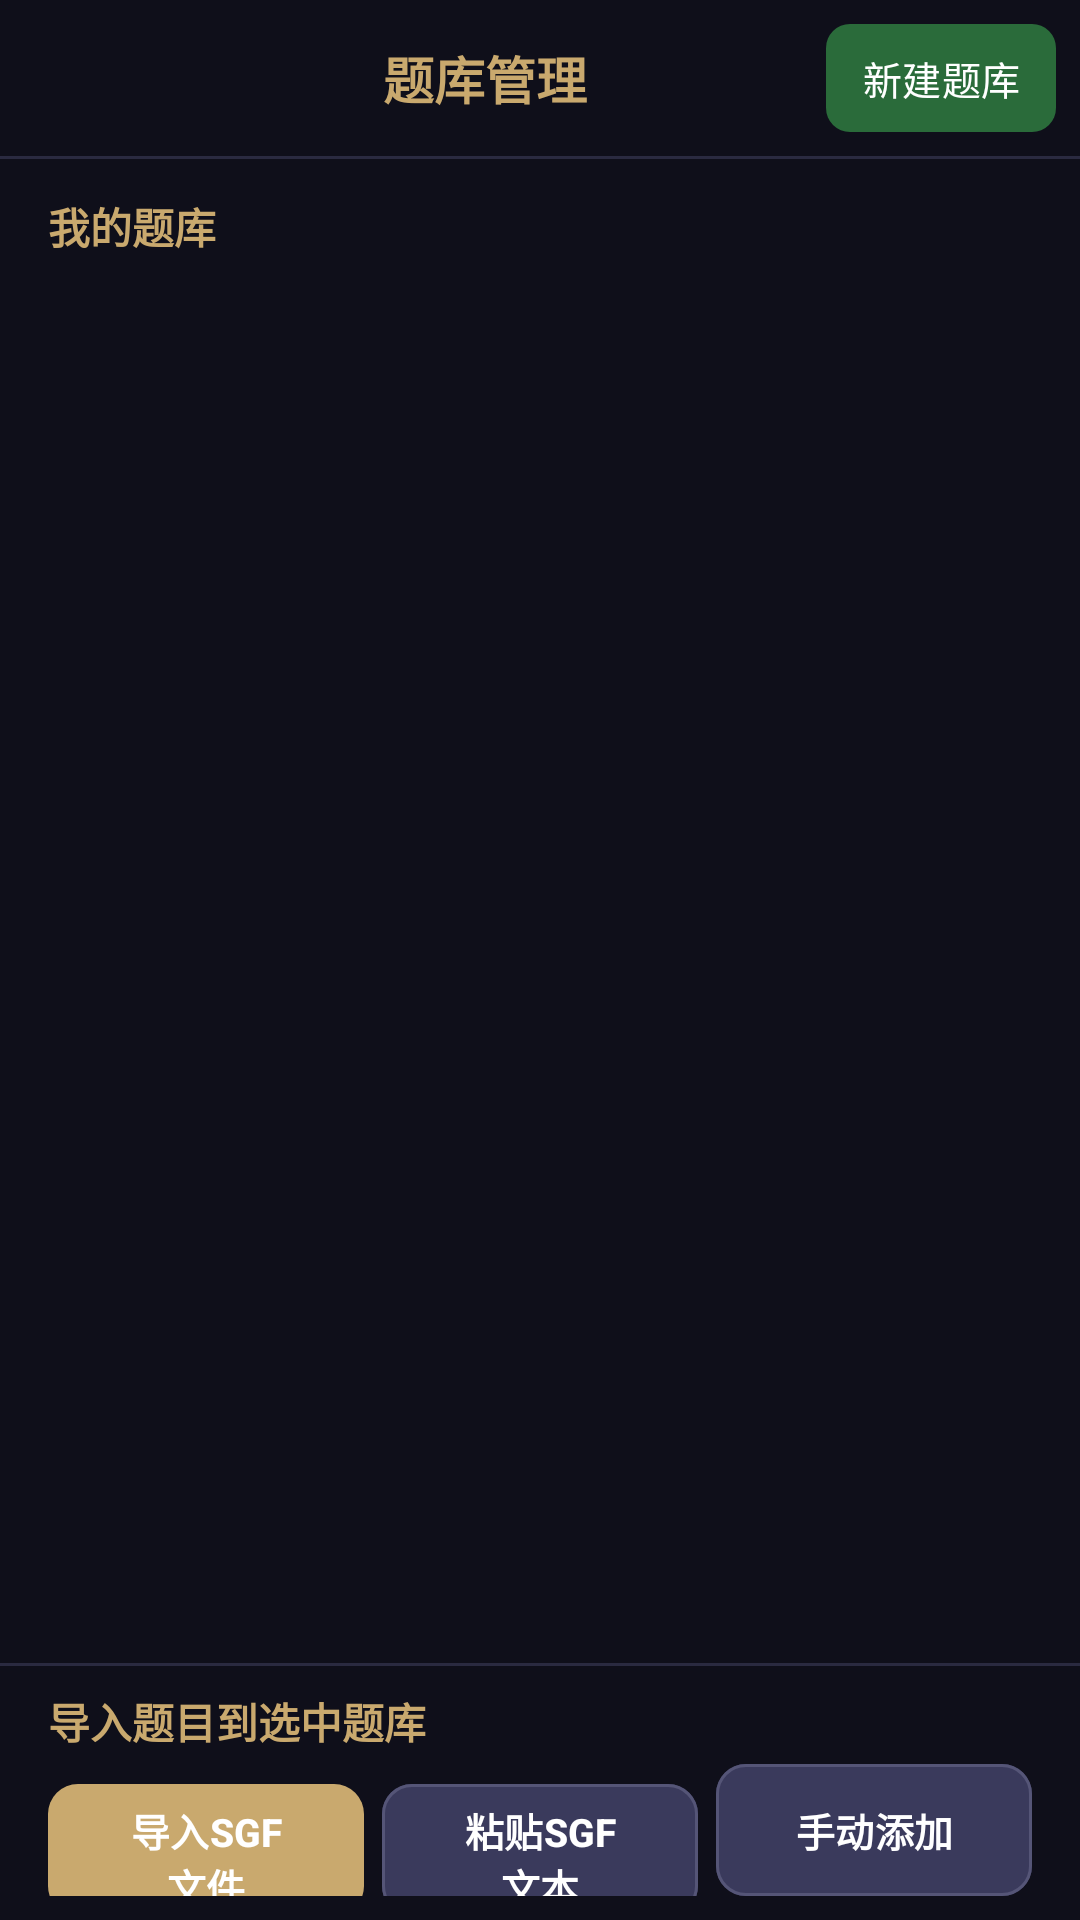

This screen was rendered from an Android layout file. Write that file and the resources it references.
<!-- AndroidManifest.xml: activity theme Theme.GoTsumego -->
<!-- res/layout/activity_library_management.xml -->
<?xml version="1.0" encoding="utf-8"?>
<LinearLayout xmlns:android="http://schemas.android.com/apk/res/android"
    xmlns:app="http://schemas.android.com/apk/res-auto"
    android:layout_width="match_parent"
    android:layout_height="match_parent"
    android:orientation="vertical"
    android:background="@color/primary_dark">

    
    <LinearLayout
        android:layout_width="match_parent"
        android:layout_height="52dp"
        android:orientation="horizontal"
        android:gravity="center_vertical"
        android:paddingStart="4dp"
        android:paddingEnd="4dp">

        <ImageButton
            android:id="@+id/btnBack"
            android:layout_width="44dp"
            android:layout_height="44dp"
            android:src="@drawable/ic_arrow_back"
            android:background="?attr/selectableItemBackgroundBorderless"
            android:contentDescription="返回"
            app:tint="@color/accent" />

        <TextView
            android:layout_width="0dp"
            android:layout_height="wrap_content"
            android:layout_weight="1"
            android:text="题库管理"
            android:textColor="@color/accent"
            android:textSize="17sp"
            android:textStyle="bold"
            android:gravity="center"
            android:maxLines="1" />

        <com.google.android.material.button.MaterialButton
            android:id="@+id/btnNewBook"
            android:layout_width="wrap_content"
            android:layout_height="36dp"
            android:text="新建题库"
            android:textColor="@color/white"
            android:textSize="13sp"
            android:layout_marginEnd="4dp"
            app:backgroundTint="#2A6B3A"
            app:cornerRadius="8dp"
            android:insetTop="0dp"
            android:insetBottom="0dp"
            android:minWidth="0dp"
            android:paddingStart="12dp"
            android:paddingEnd="12dp" />
    </LinearLayout>

    <View
        android:layout_width="match_parent"
        android:layout_height="1dp"
        android:background="#2A2A40" />

    
    <TextView
        android:layout_width="wrap_content"
        android:layout_height="wrap_content"
        android:text="我的题库"
        android:textColor="@color/accent"
        android:textSize="14sp"
        android:textStyle="bold"
        android:layout_marginTop="12dp"
        android:layout_marginStart="16dp"
        android:layout_marginBottom="4dp" />

    <androidx.recyclerview.widget.RecyclerView
        android:id="@+id/rvBooks"
        android:layout_width="match_parent"
        android:layout_height="0dp"
        android:layout_weight="1"
        android:paddingStart="16dp"
        android:paddingEnd="16dp"
        android:clipToPadding="false" />

    <View
        android:layout_width="match_parent"
        android:layout_height="1dp"
        android:background="#2A2A40"
        android:layout_marginTop="4dp" />

    
    <TextView
        android:layout_width="wrap_content"
        android:layout_height="wrap_content"
        android:text="导入题目到选中题库"
        android:textColor="@color/accent"
        android:textSize="14sp"
        android:textStyle="bold"
        android:layout_marginTop="8dp"
        android:layout_marginStart="16dp"
        android:layout_marginBottom="4dp" />

    <LinearLayout
        android:layout_width="match_parent"
        android:layout_height="wrap_content"
        android:orientation="horizontal"
        android:paddingStart="16dp"
        android:paddingEnd="16dp"
        android:paddingBottom="8dp">

        <com.google.android.material.button.MaterialButton
            android:id="@+id/btnImportSgf"
            android:layout_width="0dp"
            android:layout_height="44dp"
            android:layout_weight="1"
            android:text="导入SGF文件"
            android:textColor="@color/white"
            android:textSize="13sp"
            android:textStyle="bold"
            android:layout_marginEnd="6dp"
            app:backgroundTint="@color/accent"
            app:cornerRadius="10dp"
            android:insetTop="0dp"
            android:insetBottom="0dp" />

        <com.google.android.material.button.MaterialButton
            android:id="@+id/btnPasteSgf"
            android:layout_width="0dp"
            android:layout_height="44dp"
            android:layout_weight="1"
            android:text="粘贴SGF文本"
            android:textColor="@color/white"
            android:textSize="13sp"
            android:textStyle="bold"
            android:layout_marginEnd="6dp"
            app:backgroundTint="#3A3A5C"
            app:cornerRadius="10dp"
            app:strokeColor="#555577"
            app:strokeWidth="1dp"
            android:insetTop="0dp"
            android:insetBottom="0dp" />

        <com.google.android.material.button.MaterialButton
            android:id="@+id/btnAddManual"
            android:layout_width="0dp"
            android:layout_height="44dp"
            android:layout_weight="1"
            android:text="手动添加"
            android:textColor="@color/white"
            android:textSize="13sp"
            android:textStyle="bold"
            app:backgroundTint="#3A3A5C"
            app:cornerRadius="10dp"
            app:strokeColor="#555577"
            app:strokeWidth="1dp"
            android:insetTop="0dp"
            android:insetBottom="0dp" />
    </LinearLayout>

</LinearLayout>
<!-- resources referenced by this layout -->
<resources>
  <color name="accent">#C9A96E</color>
  <color name="primary_dark">#0F0F1A</color>
  <color name="white">#FFFFFF</color>
  <style name="Theme.GoTsumego" parent="Theme.Material3.Light.NoActionBar">
          
          <item name="colorPrimary">@color/primary</item>
          <item name="colorPrimaryDark">@color/primary_dark</item>
          <item name="colorPrimaryContainer">@color/primary_light</item>
          <item name="colorOnPrimaryContainer">@color/white</item>
  
          
          <item name="colorSecondary">@color/accent</item>
          <item name="colorSecondaryContainer">@color/accent</item>
  
          
          <item name="colorTertiary">@color/hint_point</item>
  
          
          <item name="android:windowBackground">@color/background</item>
          <item name="colorSurface">@color/card_background</item>
          <item name="colorSurfaceVariant">@color/surface_variant</item>
  
          
          <item name="android:statusBarColor">@color/primary_dark</item>
          <item name="android:navigationBarColor">@color/primary_dark</item>
  
          
          <item name="android:textColorPrimary">@color/text_primary</item>
          <item name="android:textColorSecondary">@color/text_secondary</item>
      </style>
  <color name="primary">#1A1A2E</color>
  <color name="primary_light">#16213E</color>
  <color name="hint_point">#C9A96E</color>
  <color name="background">#F5F0E8</color>
  <color name="card_background">#FFFFFF</color>
  <color name="surface_variant">#F0EBE3</color>
  <color name="text_primary">#1A1A2E</color>
  <color name="text_secondary">#8E8E93</color>
</resources>
